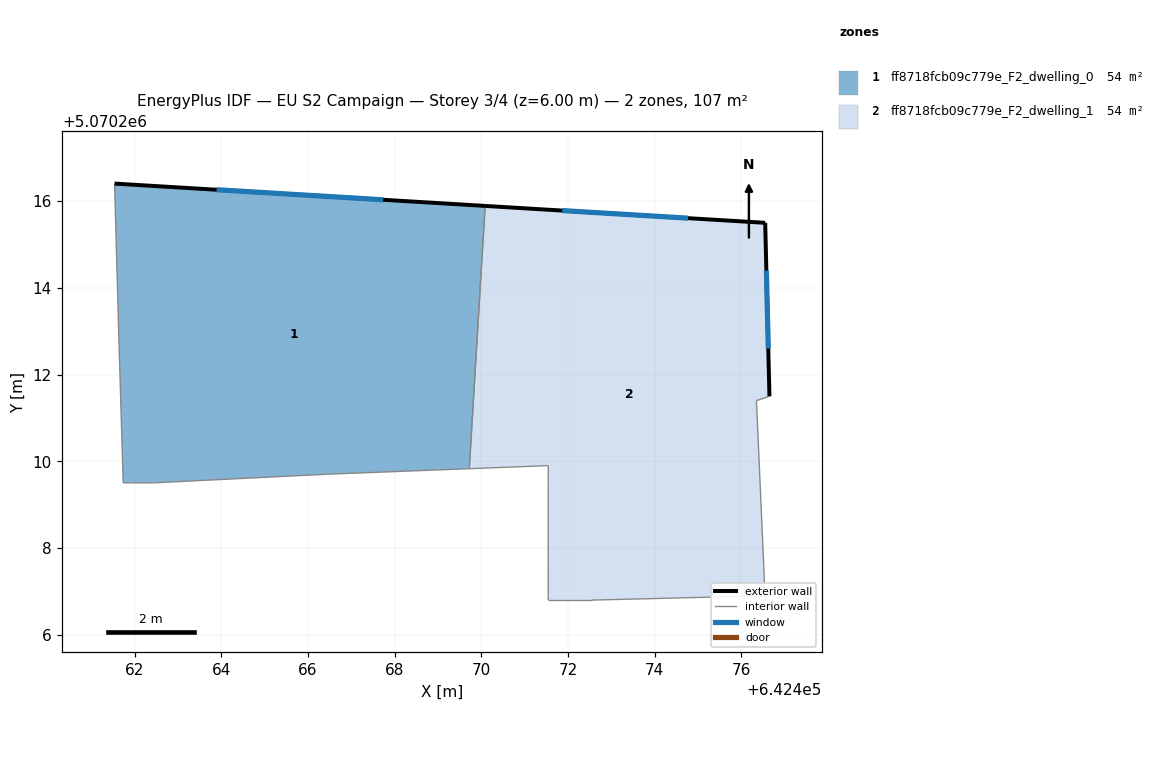
=== STOREY PLAN SPEC (per zone: floor XY polygon, exterior-wall plan segments, windows/doors) ===
zone 1: ff8718fcb09c779e_F2_dwelling_0  (53.7 m²)
  floor: (642470.09, 5070215.89) (642469.72, 5070209.83) (642466.44, 5070209.70) (642462.44, 5070209.50) (642461.74, 5070209.50) (642461.64, 5070212.80) (642461.54, 5070216.41)
  exterior wall: (642470.09, 5070215.89) – (642461.54, 5070216.41)  [8.6 m]
    window: (642467.74, 5070216.03) – (642463.89, 5070216.26)  [5.2 m²]
  interior walls: 6
zone 2: ff8718fcb09c779e_F2_dwelling_1  (53.7 m²)
  floor: (642476.55, 5070215.50) (642476.65, 5070211.50) (642476.35, 5070211.40) (642476.55, 5070206.89) (642472.54, 5070206.80) (642471.54, 5070206.80) (642471.54, 5070209.90) (642469.72, 5070209.83) (642470.09, 5070215.89)
  exterior wall: (642476.55, 5070215.50) – (642470.09, 5070215.89)  [6.5 m]
    window: (642474.77, 5070215.61) – (642471.87, 5070215.78)  [3.9 m²]
  exterior wall: (642476.65, 5070211.50) – (642476.55, 5070215.50)  [4.0 m]
    window: (642476.62, 5070212.60) – (642476.58, 5070214.40)  [2.4 m²]
  interior walls: 7

=== DERIVED (storey summary) ===
Building: EU S2 Campaign
Storey: 3 of 4  (floor level z = 6.00 m)
Storey gross floor area: 107.3 m²
Zones on this storey: 2
  - ff8718fcb09c779e_F2_dwelling_0: floor 53.7 m²; exterior wall 8.6 m (25.7 m²); 1 window(s) 5.2 m²; WWR 20.2%
  - ff8718fcb09c779e_F2_dwelling_1: floor 53.7 m²; exterior wall 10.5 m (31.4 m²); 2 window(s) 6.4 m²; WWR 20.2%
Zone adjacency (shared interzone walls):
  - ff8718fcb09c779e_F2_dwelling_0 ↔ ff8718fcb09c779e_F2_dwelling_1